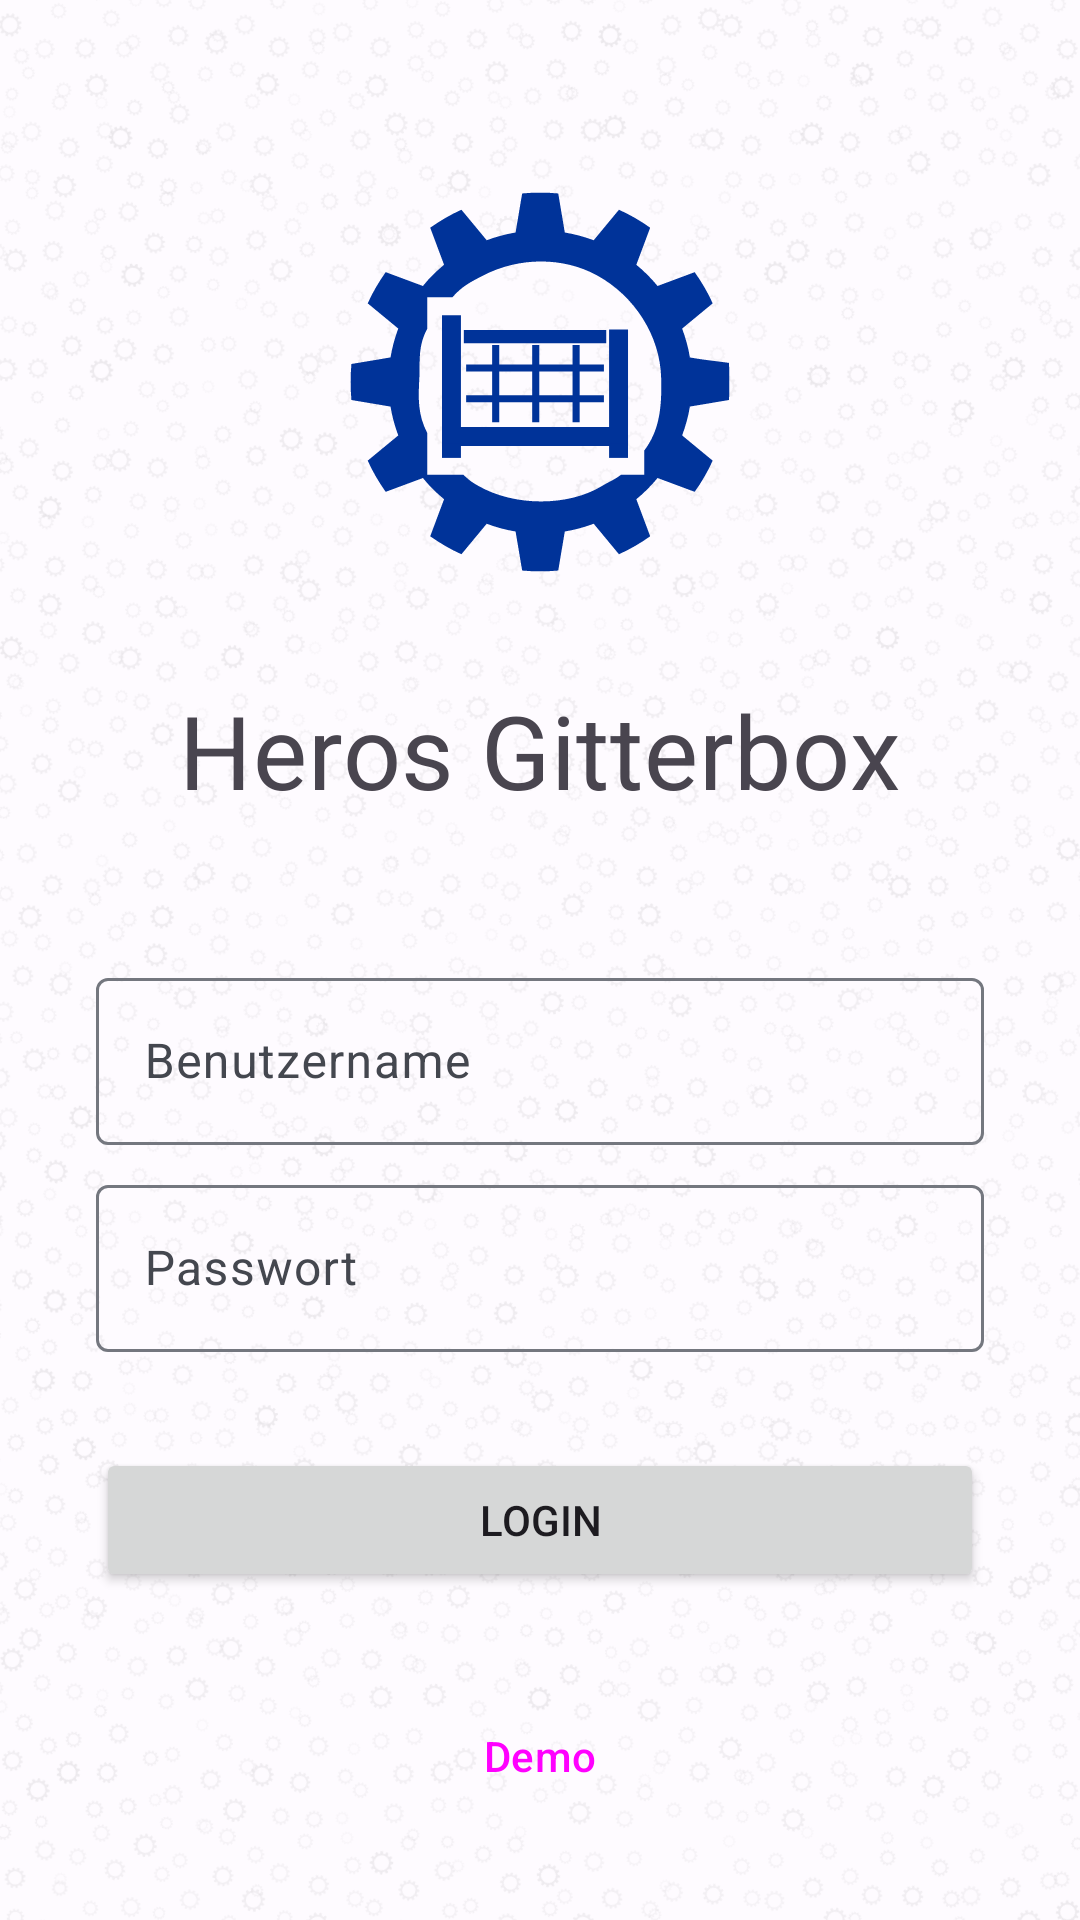

Here is an Android app screen rendered from its layout file. Give the layout XML and the strings, colors and styles it references.
<!-- AndroidManifest.xml: application theme Theme.Heros -->
<!-- res/layout/activity_login.xml -->
<?xml version="1.0" encoding="utf-8"?>
<androidx.constraintlayout.widget.ConstraintLayout xmlns:android="http://schemas.android.com/apk/res/android"
    xmlns:app="http://schemas.android.com/apk/res-auto"
    xmlns:tools="http://schemas.android.com/tools"
    android:layout_width="match_parent"
    android:layout_height="match_parent"
    android:scaleType="centerCrop"
    tools:context=".activities.LoginActivity">

    <ImageView
        android:scaleType="centerCrop"
        app:srcCompat="@drawable/background_image"
        android:layout_width="match_parent"
        android:layout_height="match_parent"/>

    <LinearLayout
        android:id="@+id/linearLayout2"
        android:layout_width="match_parent"
        android:layout_height="wrap_content"
        android:layout_marginLeft="32dp"
        android:layout_marginRight="32dp"
        android:gravity="center_horizontal"
        android:orientation="vertical"
        app:layout_constraintBottom_toBottomOf="parent"
        app:layout_constraintEnd_toEndOf="parent"
        app:layout_constraintStart_toStartOf="parent"
        app:layout_constraintTop_toTopOf="parent"
        app:layout_constraintVertical_bias="0.20">


        <androidx.constraintlayout.widget.ConstraintLayout
            android:layout_width="match_parent"
            android:layout_height="wrap_content">

            <TextView
                android:id="@+id/card_item_name"
                android:layout_width="match_parent"
                android:layout_height="wrap_content"
                android:layout_marginStart="16dp"
                android:layout_marginEnd="16dp"
                android:layout_marginBottom="48dp"
                android:text="@string/app_name"
                android:textAlignment="center"
                android:textAppearance="?attr/textAppearanceHeadline4"
                app:layout_constraintBottom_toBottomOf="parent"
                app:layout_constraintEnd_toEndOf="parent"
                app:layout_constraintStart_toStartOf="parent" />

            <ImageView
                android:id="@+id/box_edit_image"
                android:layout_width="match_parent"
                android:layout_height="200dp"
                android:layout_marginStart="16dp"
                android:layout_marginEnd="16dp"
                app:layout_constraintBottom_toTopOf="@+id/card_item_name"
                app:layout_constraintEnd_toEndOf="parent"
                app:layout_constraintStart_toStartOf="parent"
                app:srcCompat="@drawable/ic_placeholder" />

        </androidx.constraintlayout.widget.ConstraintLayout>

        <com.google.android.material.textfield.TextInputLayout
            android:id="@+id/email_edt_text_container"
            android:layout_width="match_parent"
            android:layout_height="wrap_content">

            <com.google.android.material.textfield.TextInputEditText
                android:id="@+id/email_edt_text"
                android:layout_width="match_parent"
                android:layout_height="match_parent"
                android:hint="@string/user_hint" />

        </com.google.android.material.textfield.TextInputLayout>

        <com.google.android.material.textfield.TextInputLayout
            android:id="@+id/pass_edt_text_container"
            android:layout_width="match_parent"
            android:layout_height="wrap_content"
            android:layout_marginTop="8dp">

            <com.google.android.material.textfield.TextInputEditText
                android:id="@+id/pass_edt_text"
                android:layout_width="match_parent"
                android:layout_height="match_parent"
                android:hint="@string/password_hint"
                android:inputType="textPassword" />

        </com.google.android.material.textfield.TextInputLayout>

        <RelativeLayout xmlns:android="http://schemas.android.com/apk/res/android"
            android:layout_width="wrap_content"
            android:layout_height="match_parent">
            <Button
                android:id="@+id/login_btn"
                android:layout_width="match_parent"
                android:layout_height="wrap_content"
                android:layout_marginTop="32dp"
                android:text="@string/login_btn" />
            <ProgressBar
                android:id="@+id/login_progress_bar"
                android:tint="@color/md_white_1000"
                android:layout_marginTop="32dp"
                android:layout_marginRight="8dp"
                android:layout_width="30dp"
                android:layout_alignEnd="@+id/login_btn"
                android:layout_height="wrap_content"/>
        </RelativeLayout>

    </LinearLayout>

    <Button
        android:id="@+id/demo_btn"
        style="@style/Widget.Material3.Button.OutlinedButton.Icon"
        android:layout_width="wrap_content"
        android:layout_height="wrap_content"
        android:layout_marginStart="16dp"
        android:layout_marginTop="16dp"
        android:layout_marginEnd="16dp"
        android:layout_marginBottom="16dp"
        android:text="@string/demo_btn"
        android:padding="0dp"
        app:layout_constraintBottom_toBottomOf="parent"
        app:layout_constraintEnd_toEndOf="parent"
        app:layout_constraintStart_toStartOf="parent"
        app:layout_constraintTop_toBottomOf="@+id/linearLayout2" />

</androidx.constraintlayout.widget.ConstraintLayout>
<!-- resources referenced by this layout -->
<resources>
  <color name="md_white_1000">#ffffff</color>
  <string name="app_name">Heros Gitterbox</string>
  <string name="demo_btn">Demo</string>
  <string name="login_btn">Login</string>
  <string name="password_hint">Passwort</string>
  <string name="user_hint">Benutzername</string>
  <color name="md_theme_light_primary">#305DA8</color>
  <color name="md_theme_light_onPrimary">#FFFFFF</color>
  <color name="md_theme_light_primaryContainer">#D8E2FF</color>
  <color name="md_theme_light_onPrimaryContainer">#001A41</color>
  <color name="md_theme_light_secondary">#666000</color>
  <color name="md_theme_light_onSecondary">#FFFFFF</color>
  <color name="md_theme_light_secondaryContainer">#F3E700</color>
  <color name="md_theme_light_onSecondaryContainer">#1E1C00</color>
  <color name="md_theme_light_tertiary">#715574</color>
  <color name="md_theme_light_onTertiary">#FFFFFF</color>
  <color name="md_theme_light_tertiaryContainer">#FBD7FC</color>
  <color name="md_theme_light_onTertiaryContainer">#29132D</color>
  <color name="md_theme_light_error">#BA1A1A</color>
  <color name="md_theme_light_errorContainer">#FFDAD6</color>
  <color name="md_theme_light_onError">#FFFFFF</color>
  <color name="md_theme_light_onErrorContainer">#410002</color>
  <color name="md_theme_light_background">#FEFBFF</color>
  <color name="md_theme_light_onBackground">#1B1B1F</color>
  <color name="md_theme_light_surface">#FEFBFF</color>
  <color name="md_theme_light_onSurface">#1B1B1F</color>
  <color name="md_theme_light_surfaceVariant">#E1E2EC</color>
  <color name="md_theme_light_onSurfaceVariant">#44474F</color>
  <color name="md_theme_light_outline">#74777F</color>
  <color name="md_theme_light_inverseOnSurface">#F2F0F4</color>
  <color name="md_theme_light_inverseSurface">#2F3033</color>
  <color name="md_theme_light_surfaceTint">#305DA8</color>
  <color name="md_theme_light_inversePrimary">#ADC7FF</color>
</resources>
